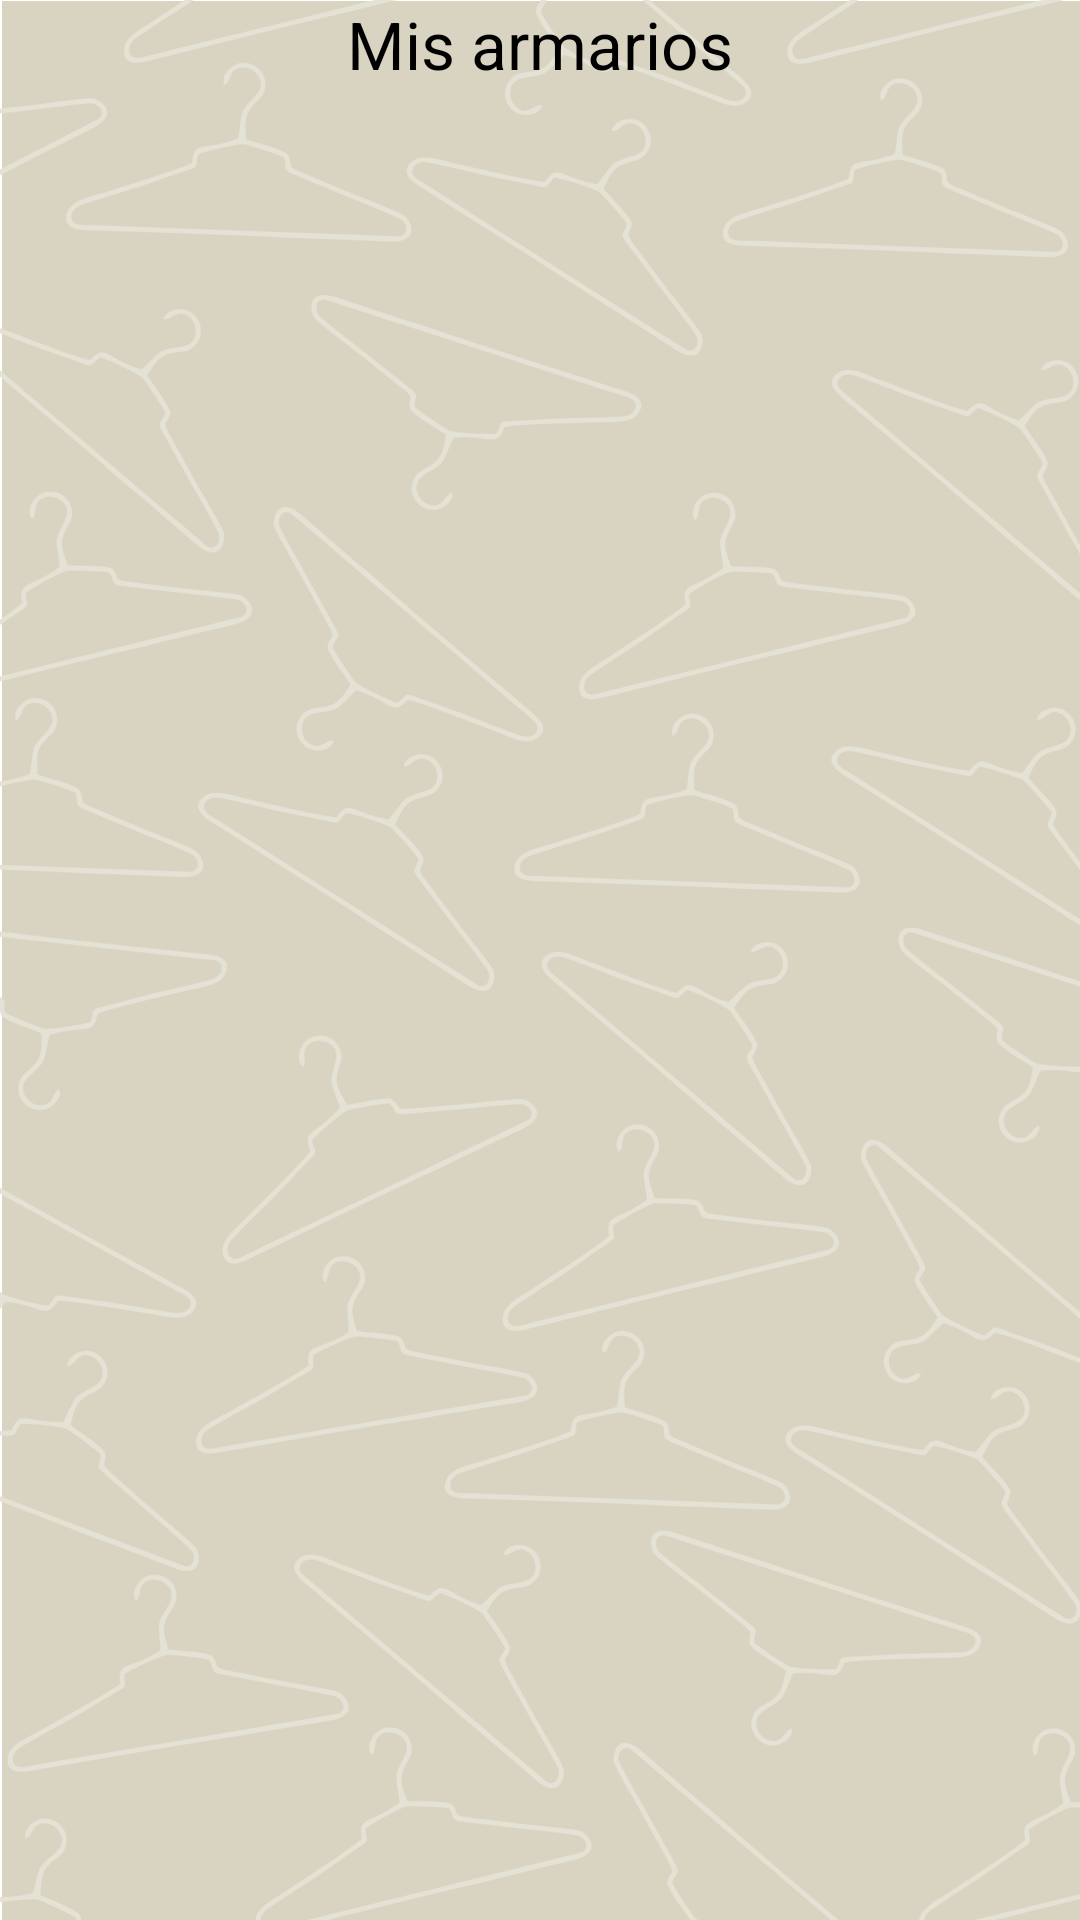

Produce the Android XML layout that renders to this screen, including the resource entries it uses.
<!-- AndroidManifest.xml: application theme AppTheme -->
<!-- res/layout/fm_my_closets.xml -->
<?xml version="1.0" encoding="utf-8"?>
<LinearLayout xmlns:android="http://schemas.android.com/apk/res/android"
    android:layout_width="match_parent"
    android:layout_height="wrap_content"
    android:orientation="vertical"
    android:background="@drawable/background">


    <TextView
        android:layout_width="wrap_content"
        android:layout_height="wrap_content"
        android:textAppearance="?android:attr/textAppearanceLarge"
        android:text="Mis armarios"
        android:id="@+id/textView4"
        android:layout_gravity="center_horizontal" />
</LinearLayout>
<!-- resources referenced by this layout -->
<resources>
  <!-- drawable background: jpg bitmap (drawable-hdpi, 26650 bytes) -->
  <style name="AppTheme" parent="android:Theme.Holo.Light.DarkActionBar">
          
          <item name="android:actionBarStyle">@style/MyActionBar</item>
          <item name="android:editTextStyle">@style/EditTextStyle</item>
  
      </style>
  <style name="MyActionBar" parent="@android:style/Widget.Holo.Light.ActionBar">
          <item name="android:background">@color/main</item>
          <item name="android:titleTextStyle">@style/MyTheme.ActionBar.TitleTextStyle</item>
      </style>
  <style name="EditTextStyle" parent="@android:style/Widget.Holo.Light.EditText">
  
          <item name="android:colorFocusedHighlight">#f00</item>
          <item name="android:colorActivatedHighlight">#f00</item>
          <item name="android:editTextColor">#f00</item>
          <item name="android:color">#f00</item>
  
      </style>
  <color name="main">#065F50</color>
  <style name="MyTheme.ActionBar.TitleTextStyle" parent="@android:style/TextAppearance.Holo.Widget.ActionBar.Title">
          <item name="android:textColor">@color/main_text</item>
      </style>
  <color name="main_text">#fff</color>
</resources>
